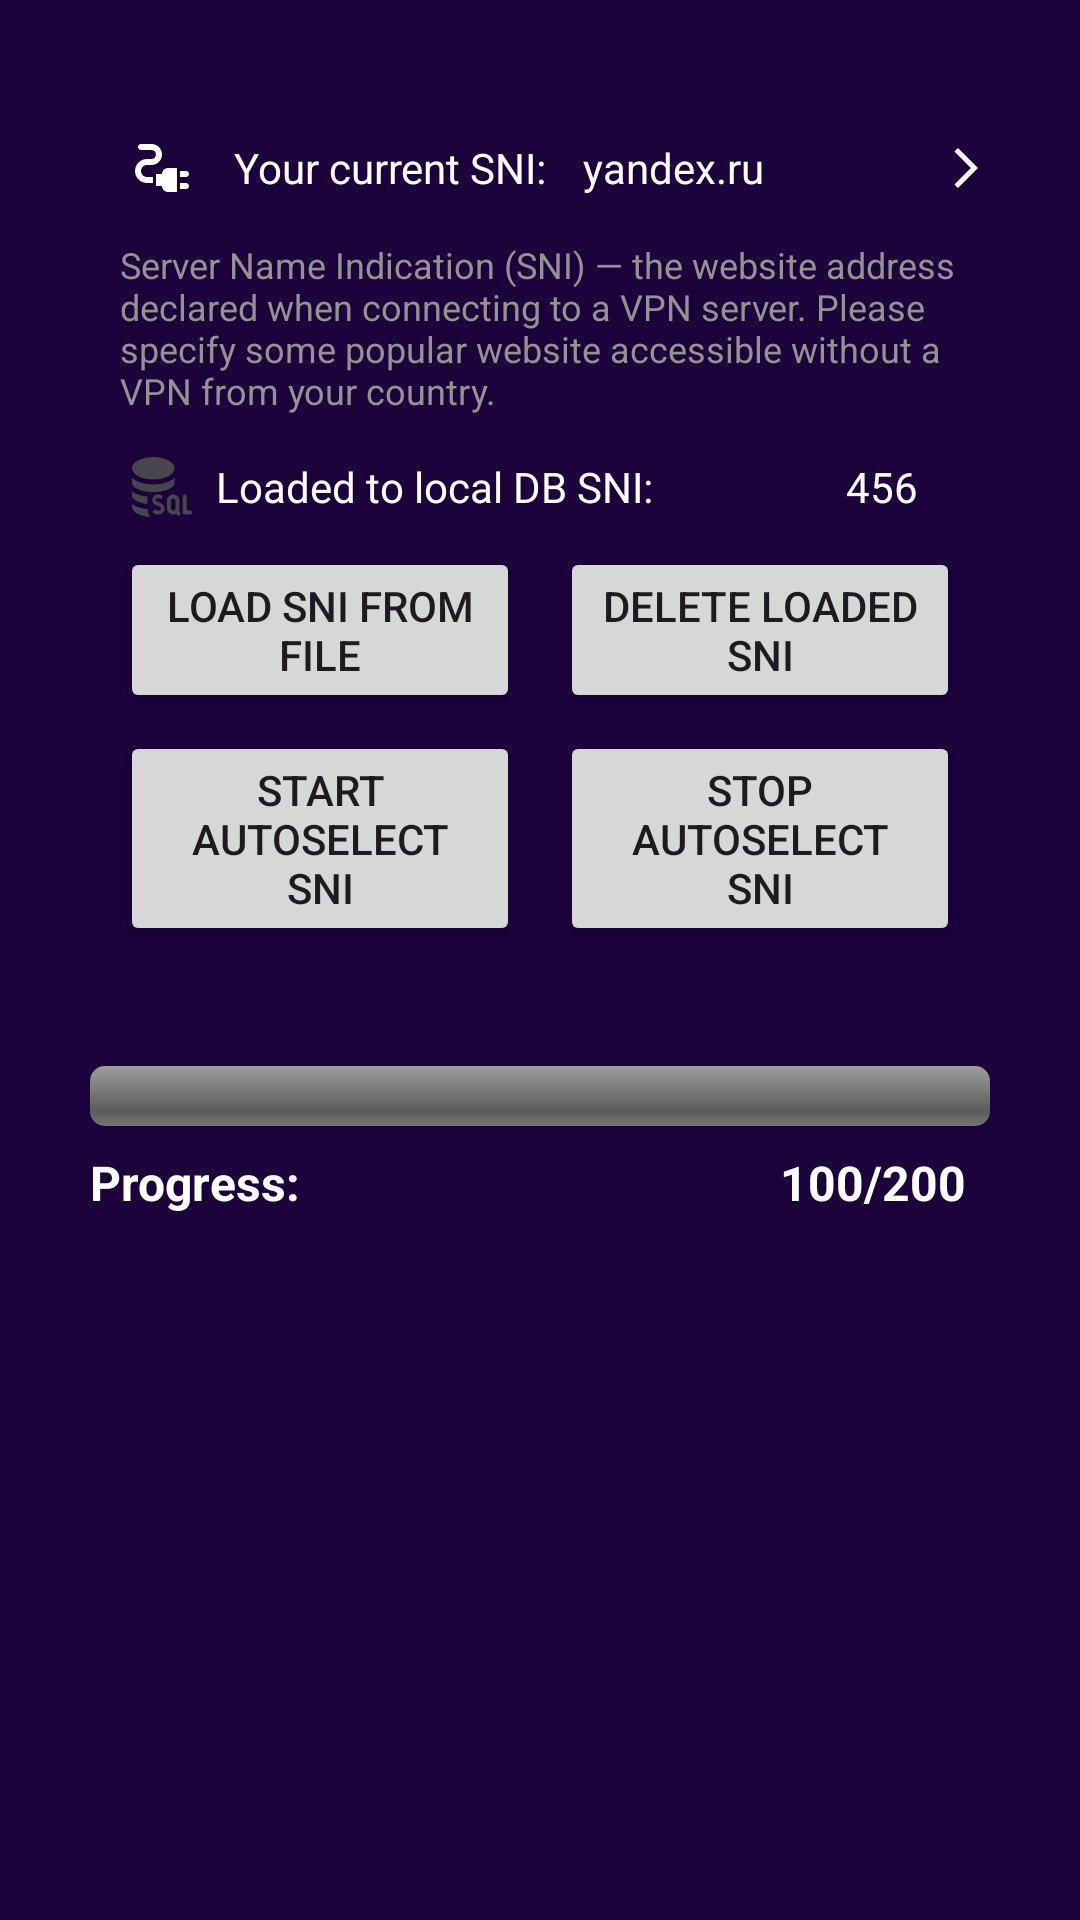

Layout XML and referenced resources for this Android screen:
<!-- AndroidManifest.xml: application theme Theme.AndroidWorkManagerExample -->
<!-- res/layout/activity_main.xml -->
<?xml version="1.0" encoding="utf-8"?>
<androidx.constraintlayout.widget.ConstraintLayout xmlns:android="http://schemas.android.com/apk/res/android"
    xmlns:app="http://schemas.android.com/apk/res-auto"
    xmlns:tools="http://schemas.android.com/tools"
    android:id="@+id/main"
    android:layout_width="match_parent"
    android:layout_height="match_parent"
    android:background="@drawable/application_background"
    android:orientation="vertical"
    tools:context=".MainActivity">

    
    <View
        android:id="@+id/spacer"
        android:layout_width="match_parent"
        android:layout_height="10dp"
        app:layout_constraintEnd_toEndOf="parent"
        app:layout_constraintStart_toStartOf="parent"
        tools:ignore="MissingConstraints" />

    
    <LinearLayout
        android:id="@+id/sni_layout"
        android:layout_width="match_parent"
        android:layout_height="wrap_content"
        android:layout_marginStart="20dp"
        android:layout_marginTop="20dp"
        android:layout_marginEnd="20dp"
        android:background="@drawable/round_settings_back_white10_20"
        android:orientation="vertical"
        android:padding="10dp"
        android:paddingBottom="0dp"
        app:layout_constraintTop_toBottomOf="@id/spacer"
        tools:ignore="MissingConstraints">

        <RelativeLayout
            android:id="@+id/current_sni_layout"
            android:layout_width="match_parent"
            android:layout_height="wrap_content">

            <ImageView
                android:id="@+id/sni_image_view"
                android:layout_width="wrap_content"
                android:layout_height="32dp"
                android:layout_gravity="center"
                android:importantForAccessibility="no"
                android:paddingLeft="12dp"
                android:paddingRight="12dp"
                android:src="@drawable/ic_baseline_your_servers_24" />

            <TextView
                android:id="@+id/SNI_label"
                android:layout_width="wrap_content"
                android:layout_height="wrap_content"
                android:layout_centerVertical="true"
                android:layout_toEndOf="@id/sni_image_view"
                android:text="@string/your_current_sni"
                android:textColor="@color/white"
                android:textStyle="normal" />

            <TextView
                android:id="@+id/SNI_text_field"
                android:layout_width="wrap_content"
                android:layout_height="wrap_content"
                android:layout_centerVertical="true"
                android:layout_marginEnd="12dp"
                android:layout_toStartOf="@+id/imageView"
                android:layout_toEndOf="@id/SNI_label"
                android:paddingLeft="12dp"
                android:paddingRight="12dp"
                android:text="@string/default_sni"
                android:textColor="@color/white"
                android:textStyle="normal" />

            <ImageView
                android:id="@+id/imageView"
                android:layout_width="wrap_content"
                android:layout_height="wrap_content"
                android:layout_alignParentTop="true"
                android:layout_alignParentEnd="true"
                android:layout_centerVertical="true"
                android:importantForAccessibility="no"
                android:src="@drawable/ic_outline_arrow_forward_ios_16"
                android:textColor="@color/white"
                android:textStyle="bold" />
        </RelativeLayout>

        <TextView
            android:id="@+id/sni_text_description"
            android:layout_width="wrap_content"
            android:layout_height="wrap_content"
            android:paddingLeft="10dp"
            android:paddingTop="8dp"
            android:paddingRight="10dp"
            android:paddingBottom="10dp"
            android:text="@string/sni_text_description"
            android:textColor="@color/gray"
            android:textSize="12sp" />

        
        <RelativeLayout
            android:layout_width="match_parent"
            android:layout_height="wrap_content"
            android:paddingVertical="0dp"
            android:paddingStart="14dp"
            android:paddingTop="10dp">

            <ImageView
                android:id="@+id/sql_server_icon"
                android:layout_width="28dp"
                android:layout_height="28dp"
                android:layout_gravity="center"
                android:importantForAccessibility="no"
                android:paddingStart="0dp"
                android:paddingEnd="8dp"
                android:src="@drawable/ic_sql_server_24" />

            <TextView
                android:id="@+id/loaded_sni_label"
                android:layout_width="wrap_content"
                android:layout_height="wrap_content"
                android:layout_centerVertical="true"
                android:layout_toEndOf="@id/sql_server_icon"
                android:text="@string/loaded_sni_label"
                android:textColor="@color/white"
                android:textStyle="normal" />

            <TextView
                android:id="@+id/loaded_sni_count_label"
                android:layout_width="wrap_content"
                android:layout_height="wrap_content"
                android:layout_alignParentTop="true"
                android:layout_alignParentEnd="true"
                android:layout_centerVertical="true"
                android:layout_marginEnd="24dp"
                android:text="456"
                android:textColor="@color/white"
                android:textStyle="normal" />

        </RelativeLayout>

        <LinearLayout
            android:layout_width="match_parent"
            android:layout_height="wrap_content"
            android:layout_marginStart="10dp"
            android:layout_marginTop="6dp"
            android:layout_marginEnd="10dp"
            android:orientation="horizontal">

            <Button
                android:id="@+id/load_sni_button"
                android:layout_width="0dp"
                android:layout_height="wrap_content"
                android:layout_weight="1"
                android:text="@string/load_sni_from_file" />

            <Space
                android:layout_width="0dp"
                android:layout_height="match_parent"
                android:layout_weight="0.1" />

            <Button
                android:id="@+id/delete_sni_button"
                android:layout_width="0dp"
                android:layout_height="wrap_content"
                android:layout_weight="1"
                android:text="@string/delete_loaded_sni" />
        </LinearLayout>

        <LinearLayout
            android:layout_width="match_parent"
            android:layout_height="wrap_content"
            android:layout_marginStart="10dp"
            android:layout_marginTop="6dp"
            android:layout_marginEnd="10dp"
            android:orientation="horizontal">

            <Button
                android:id="@+id/auto_select_sni_button_start"
                android:layout_width="0dp"
                android:layout_height="wrap_content"
                android:layout_weight="1"
                android:text="@string/auto_select_sni_start"/>
            <Space
                android:layout_width="0dp"
                android:layout_height="match_parent"
                android:layout_weight="0.1" />
            <Button
                android:id="@+id/auto_select_sni_button_stop"
                android:layout_width="0dp"
                android:layout_height="wrap_content"
                android:layout_weight="1"
                android:text="@string/auto_select_sni_stop"/>

        </LinearLayout>
    </LinearLayout>

    <LinearLayout
        android:id="@+id/sni_progress_layout"
        android:layout_width="match_parent"
        android:layout_height="wrap_content"
        android:layout_marginStart="20dp"
        android:layout_marginTop="20dp"
        android:layout_marginEnd="20dp"
        android:background="@drawable/round_settings_back_white10_20"
        android:orientation="vertical"
        android:padding="10dp"
        android:paddingBottom="0dp"
        app:layout_constraintTop_toBottomOf="@id/sni_layout"
        tools:ignore="MissingConstraints">

        <ProgressBar
            android:id="@+id/progressBar"
            style="@android:style/Widget.ProgressBar.Horizontal"
            android:layout_width="match_parent"
            android:layout_height="wrap_content" />

        <RelativeLayout
            android:layout_width="match_parent"
            android:layout_height="wrap_content"
            android:paddingVertical="0dp"
            android:paddingTop="10dp">

            <TextView
                android:id="@+id/progressTextLabel"
                android:layout_width="wrap_content"
                android:layout_height="wrap_content"
                android:layout_alignParentStart="true"
                android:layout_alignParentTop="true"
                android:layout_centerVertical="true"
                android:layout_marginTop="8dp"
                android:text="Progress: "
                android:textColor="@color/white"
                android:textSize="16sp"
                android:textStyle="bold" />

            <TextView
                android:id="@+id/progressTextValue"
                android:layout_width="wrap_content"
                android:layout_height="wrap_content"
                android:layout_alignParentTop="true"
                android:layout_alignParentEnd="true"
                android:layout_centerVertical="true"
                android:layout_marginTop="8dp"
                android:layout_marginEnd="8dp"
                android:text="100/200"
                android:textColor="@color/white"
                android:textSize="16sp"
                android:textStyle="bold" />
        </RelativeLayout>

    </LinearLayout>

</androidx.constraintlayout.widget.ConstraintLayout>
<!-- resources referenced by this layout -->
<resources>
  <color name="gray">#959292</color>
  <color name="white">#FFFFFFFF</color>
  <!-- drawable application_background (drawable) -->
  <?xml version="1.0" encoding="utf-8"?>
  <shape xmlns:android="http://schemas.android.com/apk/res/android">
      <gradient
          android:type="linear"
          android:angle="90"
          android:startColor="@color/primary"
          android:endColor="@color/primary"
          />
  </shape>
  <!-- drawable ic_baseline_your_servers_24 (drawable) -->
  <vector xmlns:android="http://schemas.android.com/apk/res/android"
      android:width="24dp"
      android:height="24dp"
      android:tint="#FFFFFF"
      android:viewportWidth="24"
      android:viewportHeight="24">
  
      <path
          android:fillColor="@android:color/white"
          android:pathData="M21,14c0,-0.55 -0.45,-1 -1,-1h-2v2h2C20.55,15 21,14.55 21,14z" />
  
      <path
          android:fillColor="@android:color/white"
          android:pathData="M20,17h-2v2h2c0.55,0 1,-0.45 1,-1C21,17.45 20.55,17 20,17z" />
  
      <path
          android:fillColor="@android:color/white"
          android:pathData="M12,14h-2v4h2c0,1.1 0.9,2 2,2h3v-8h-3C12.9,12 12,12.9 12,14z" />
  
      <path
          android:fillColor="@android:color/white"
          android:pathData="M5,13c0,-1.1 0.9,-2 2,-2h1.5c1.93,0 3.5,-1.57 3.5,-3.5S10.43,4 8.5,4H5C4.45,4 4,4.45 4,5c0,0.55 0.45,1 1,1h3.5C9.33,6 10,6.67 10,7.5S9.33,9 8.5,9H7c-2.21,0 -4,1.79 -4,4c0,2.21 1.79,4 4,4h2v-2H7C5.9,15 5,14.1 5,13z" />
  
  </vector>
  <!-- drawable ic_outline_arrow_forward_ios_16 (drawable) -->
  <vector xmlns:android="http://schemas.android.com/apk/res/android" android:autoMirrored="true" android:height="16dp" android:tint="#FFFFFF" android:viewportHeight="24" android:viewportWidth="24" android:width="16dp">
        
      <path android:fillColor="@android:color/white" android:pathData="M6.23,20.23l1.77,1.77l10,-10l-10,-10l-1.77,1.77l8.23,8.23z"/>
      
  </vector>
  <string name="auto_select_sni_start">Start autoselect SNI</string>
  <string name="auto_select_sni_stop">Stop autoselect SNI</string>
  <string name="default_sni" translatable="false">yandex.ru</string>
  <string name="delete_loaded_sni">Delete loaded SNI</string>
  <string name="load_sni_from_file">Load SNI from file</string>
  <string name="loaded_sni_label">Loaded to local DB SNI:</string>
  <string name="sni_text_description">Server Name Indication (SNI) — the website address declared when connecting to a VPN server. Please specify some popular website accessible without a VPN from your country.</string>
  <string name="your_current_sni">Your current SNI:</string>
  <style name="Theme.AndroidWorkManagerExample" parent="Base.Theme.AndroidWorkManagerExample" />
  <color name="primary">#1B023B</color>
  <style name="Base.Theme.AndroidWorkManagerExample" parent="Theme.Material3.DayNight.NoActionBar">
          
          
      </style>
</resources>
